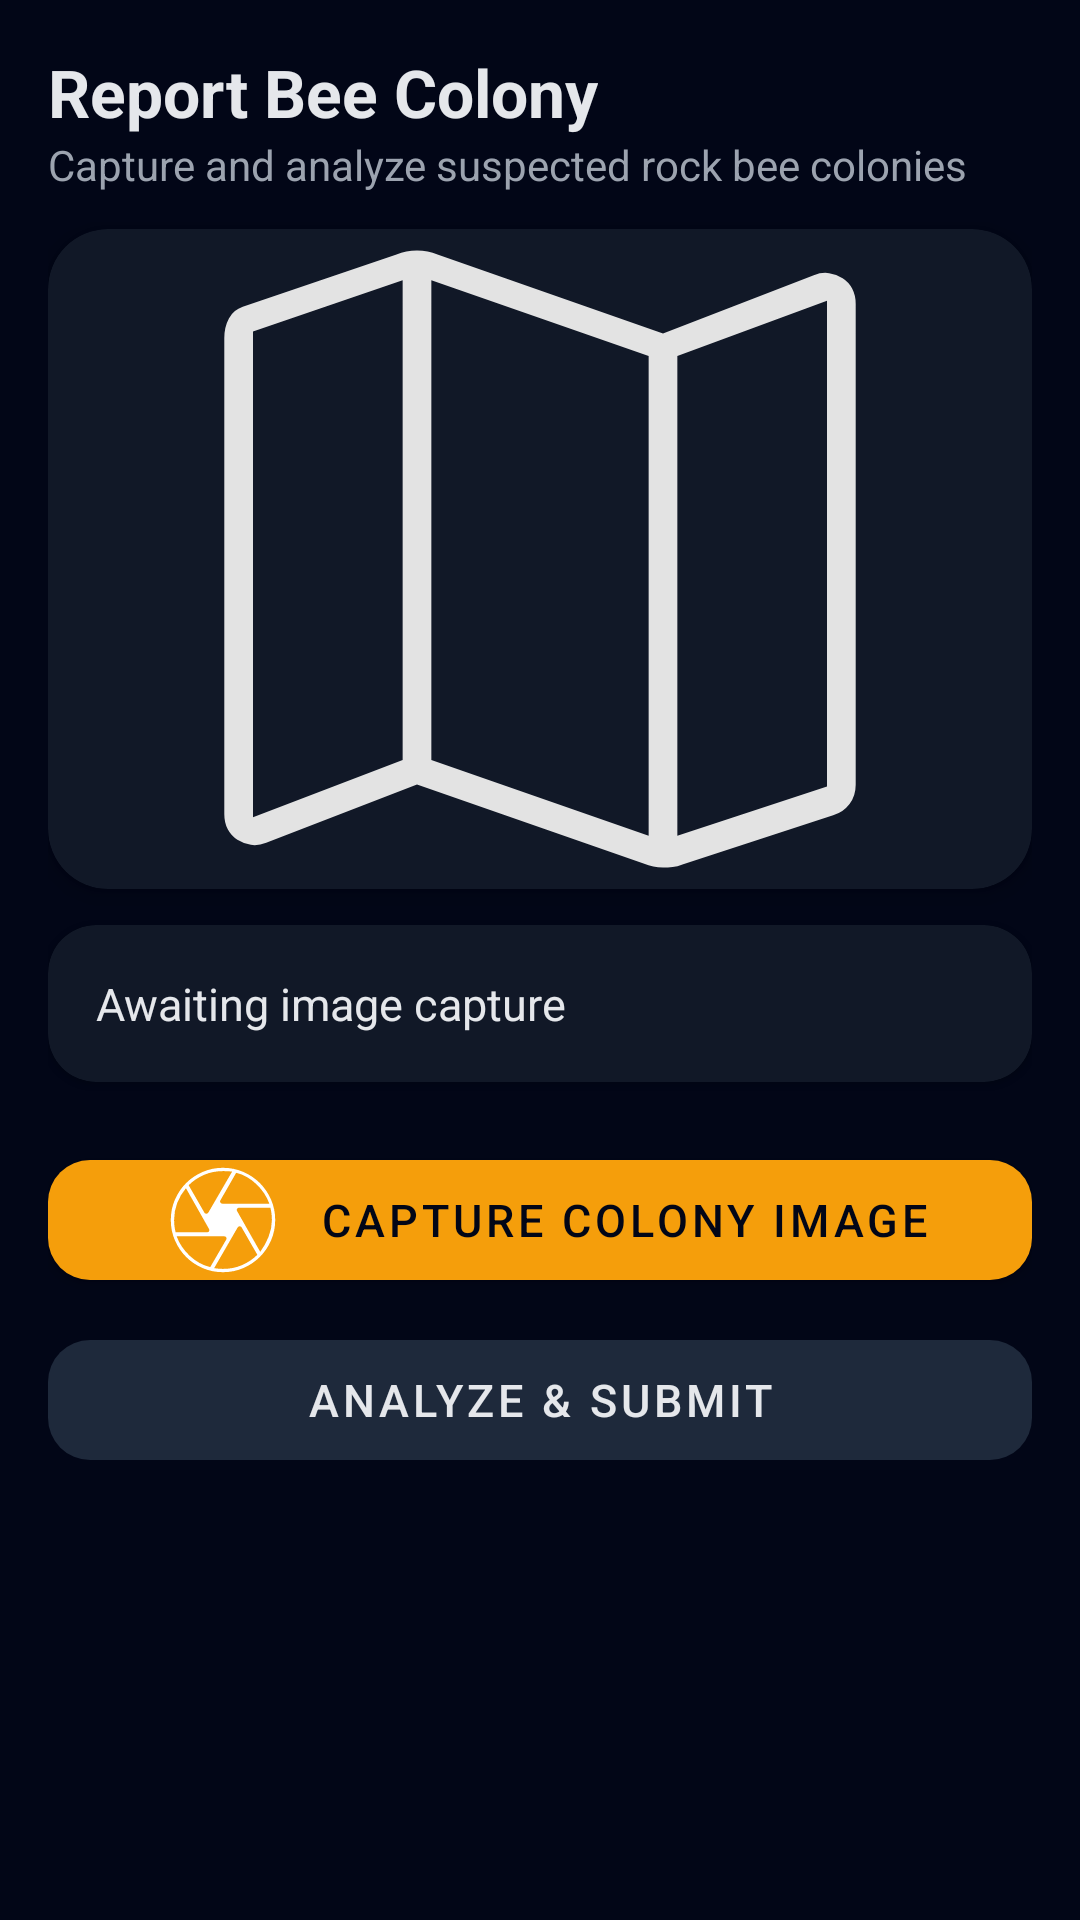

This screen was rendered from an Android layout file. Write that file and the resources it references.
<!-- AndroidManifest.xml: application theme Theme.ZATA -->
<!-- res/layout/fragment_report.xml -->
<?xml version="1.0" encoding="utf-8"?>
<androidx.core.widget.NestedScrollView
    xmlns:android="http://schemas.android.com/apk/res/android"
    xmlns:app="http://schemas.android.com/apk/res-auto"
    android:layout_width="match_parent"
    android:layout_height="match_parent"
    android:background="@color/zata_background"
    android:padding="16dp">

    <LinearLayout
        android:layout_width="match_parent"
        android:layout_height="wrap_content"
        android:orientation="vertical"
        android:spacing="16dp">

        
        <TextView
            android:text="Report Bee Colony"
            android:textSize="22sp"
            android:textStyle="bold"
            android:textColor="@color/text_primary"
            android:layout_width="wrap_content"
            android:layout_height="wrap_content"/>

        <TextView
            android:text="Capture and analyze suspected rock bee colonies"
            android:textSize="14sp"
            android:textColor="@color/text_secondary"
            android:layout_marginBottom="12dp"
            android:layout_width="wrap_content"
            android:layout_height="wrap_content"/>

        
        <com.google.android.material.card.MaterialCardView
            android:layout_width="match_parent"
            android:layout_height="220dp"
            app:cardBackgroundColor="@color/zata_surface"
            app:cardCornerRadius="20dp"
            app:cardElevation="4dp">

            <ImageView
                android:id="@+id/img_preview"
                android:layout_width="match_parent"
                android:layout_height="match_parent"
                android:scaleType="centerCrop"
                android:src="@drawable/ic_map"
                android:contentDescription="Colony image"/>
        </com.google.android.material.card.MaterialCardView>

        
        <com.google.android.material.card.MaterialCardView
            android:layout_width="match_parent"
            android:layout_height="wrap_content"
            app:cardBackgroundColor="@color/zata_surface"
            app:cardCornerRadius="16dp"
            android:layout_marginTop="12dp">

            <LinearLayout
                android:layout_width="match_parent"
                android:layout_height="wrap_content"
                android:orientation="vertical"
                android:padding="16dp">

                <TextView
                    android:id="@+id/txt_status"
                    android:text="Awaiting image capture"
                    android:textSize="15sp"
                    android:textColor="@color/text_primary"
                    android:textStyle="normal"
                    android:layout_width="wrap_content"
                    android:layout_height="wrap_content"/>

                <ProgressBar
                    android:id="@+id/progress_analysis"
                    style="?android:attr/progressBarStyleHorizontal"
                    android:layout_width="match_parent"
                    android:layout_height="6dp"
                    android:layout_marginTop="12dp"
                    android:indeterminate="true"
                    android:visibility="gone"
                    android:progressTint="@color/zata_accent"/>
            </LinearLayout>

        </com.google.android.material.card.MaterialCardView>

        
        <com.google.android.material.button.MaterialButton
            android:id="@+id/btn_capture"
            android:layout_width="match_parent"
            android:layout_height="52dp"
            android:text="Capture Colony Image"
            android:textSize="15sp"
            android:textColor="@color/zata_background"
            app:backgroundTint="@color/zata_accent"
            app:cornerRadius="14dp"
            app:icon="@drawable/ic_camera"
            app:iconGravity="textStart"
            android:layout_marginTop="20dp"/>

        
        <com.google.android.material.button.MaterialButton
            android:id="@+id/btn_submit"
            android:layout_width="match_parent"
            android:layout_height="52dp"
            android:text="Analyze &amp; Submit"
            android:textSize="15sp"
            android:enabled="false"
            android:textColor="@color/text_primary"
            app:cornerRadius="14dp"
            app:backgroundTint="@color/zata_secondary"
            android:layout_marginTop="8dp"/>

    </LinearLayout>

</androidx.core.widget.NestedScrollView>
<!-- resources referenced by this layout -->
<resources>
  <color name="text_primary">#E5E7EB</color>
  <color name="text_secondary">#9CA3AF</color>
  <color name="zata_accent">#F59E0B</color>
  <color name="zata_background">#020617</color>
  <color name="zata_secondary">#1E293B</color>
  <color name="zata_surface">#111827</color>
  <!-- drawable ic_camera (drawable) -->
  <vector xmlns:android="http://schemas.android.com/apk/res/android"
      android:width="48dp"
      android:height="48dp"
      android:viewportWidth="960"
      android:viewportHeight="960">
    <path
        android:pathData="M475,371h314q-26,-72 -86,-129.5T568,165L462,350q-4,7 0.46,14 4.45,7 12.54,7ZM356,431q3.43,7 12.71,7 9.29,0 13.29,-7l159,-273.85Q530,156 510.33,155q-19.66,-1 -30.33,-1 -68,0 -126,25t-103,69l105,183ZM164.21,562L374,562q8.96,0 12.98,-7t0.02,-15L233,268q-38,45 -58.5,98.74Q154,420.47 154,480q0,21 2.5,41.5t7.71,40.5ZM395,794l107,-184q4,-7.33 -0.65,-14.17Q496.71,589 489,589L171,589q26,72 87,129.5T395,794ZM480.31,806q67.69,0 125.66,-24.91Q663.95,756.17 709,712L604,529q-3.43,-7 -12.71,-7 -9.29,0 -13.29,7L421,801q11,2 29,3.5t30.31,1.5ZM728,692q32,-41 55,-98t23,-113.73q0,-21.27 -2.5,-41.77Q801,418 796,398L586,398q-7.71,0 -12.35,7 -4.65,7 -0.65,14l155,273ZM480,480ZM479.68,828q-71.68,0 -135.04,-27.34 -63.36,-27.34 -110.66,-74.64t-74.64,-110.66Q132,552 132,480.32q0,-72.56 27.5,-135.94Q187,281 234,234q47,-47 110.61,-74.5T479.68,132q72.32,0 135.82,27.5T726,234q47,47 74.5,110.38Q828,407.76 828,480.32q0,71.68 -27.5,135.18T726,726q-47,47 -110.38,74.5Q552.24,828 479.68,828Z"
        android:fillColor="#e3e3e3"/>
  </vector>
  <!-- drawable ic_map (drawable) -->
  <vector xmlns:android="http://schemas.android.com/apk/res/android"
      android:width="24dp"
      android:height="24dp"
      android:viewportWidth="960"
      android:viewportHeight="960">
    <path
        android:pathData="m581,777 l-221,-77 -147.09,56.84q-7.91,3.16 -15.03,2.03 -7.13,-1.14 -13.13,-4.92 -6,-3.78 -9.37,-10.21Q172,737.32 172,729v-464.67q0,-10.76 4.5,-19.05Q181,237 190,234l150,-51q4.62,-2 9.62,-3 5,-1 10.38,-1 5.38,0 10.38,1 5,1 9.62,3l220,77 147.09,-56.84q7.91,-3.16 15.04,-2.03 7.12,1.14 13.12,4.92 6,3.78 9.38,10.21Q788,222.68 788,231v469.13q0,10.87 -6,18.87 -6,8 -16,11l-147,48q-5,2 -9.57,2.5 -4.58,0.5 -9.5,0.5 -4.93,0 -9.43,-1t-9.5,-3ZM586,750v-468l-212,-74v468l212,74ZM614,750 L760,702v-474l-146,54v468ZM200,732 L346,676v-468l-146,50v474ZM614,282v468,-468ZM346,208v468,-468Z"
        android:fillColor="#e3e3e3"/>
  </vector>
  <style name="Theme.ZATA" parent="Theme.MaterialComponents.DayNight.NoActionBar" />
</resources>
